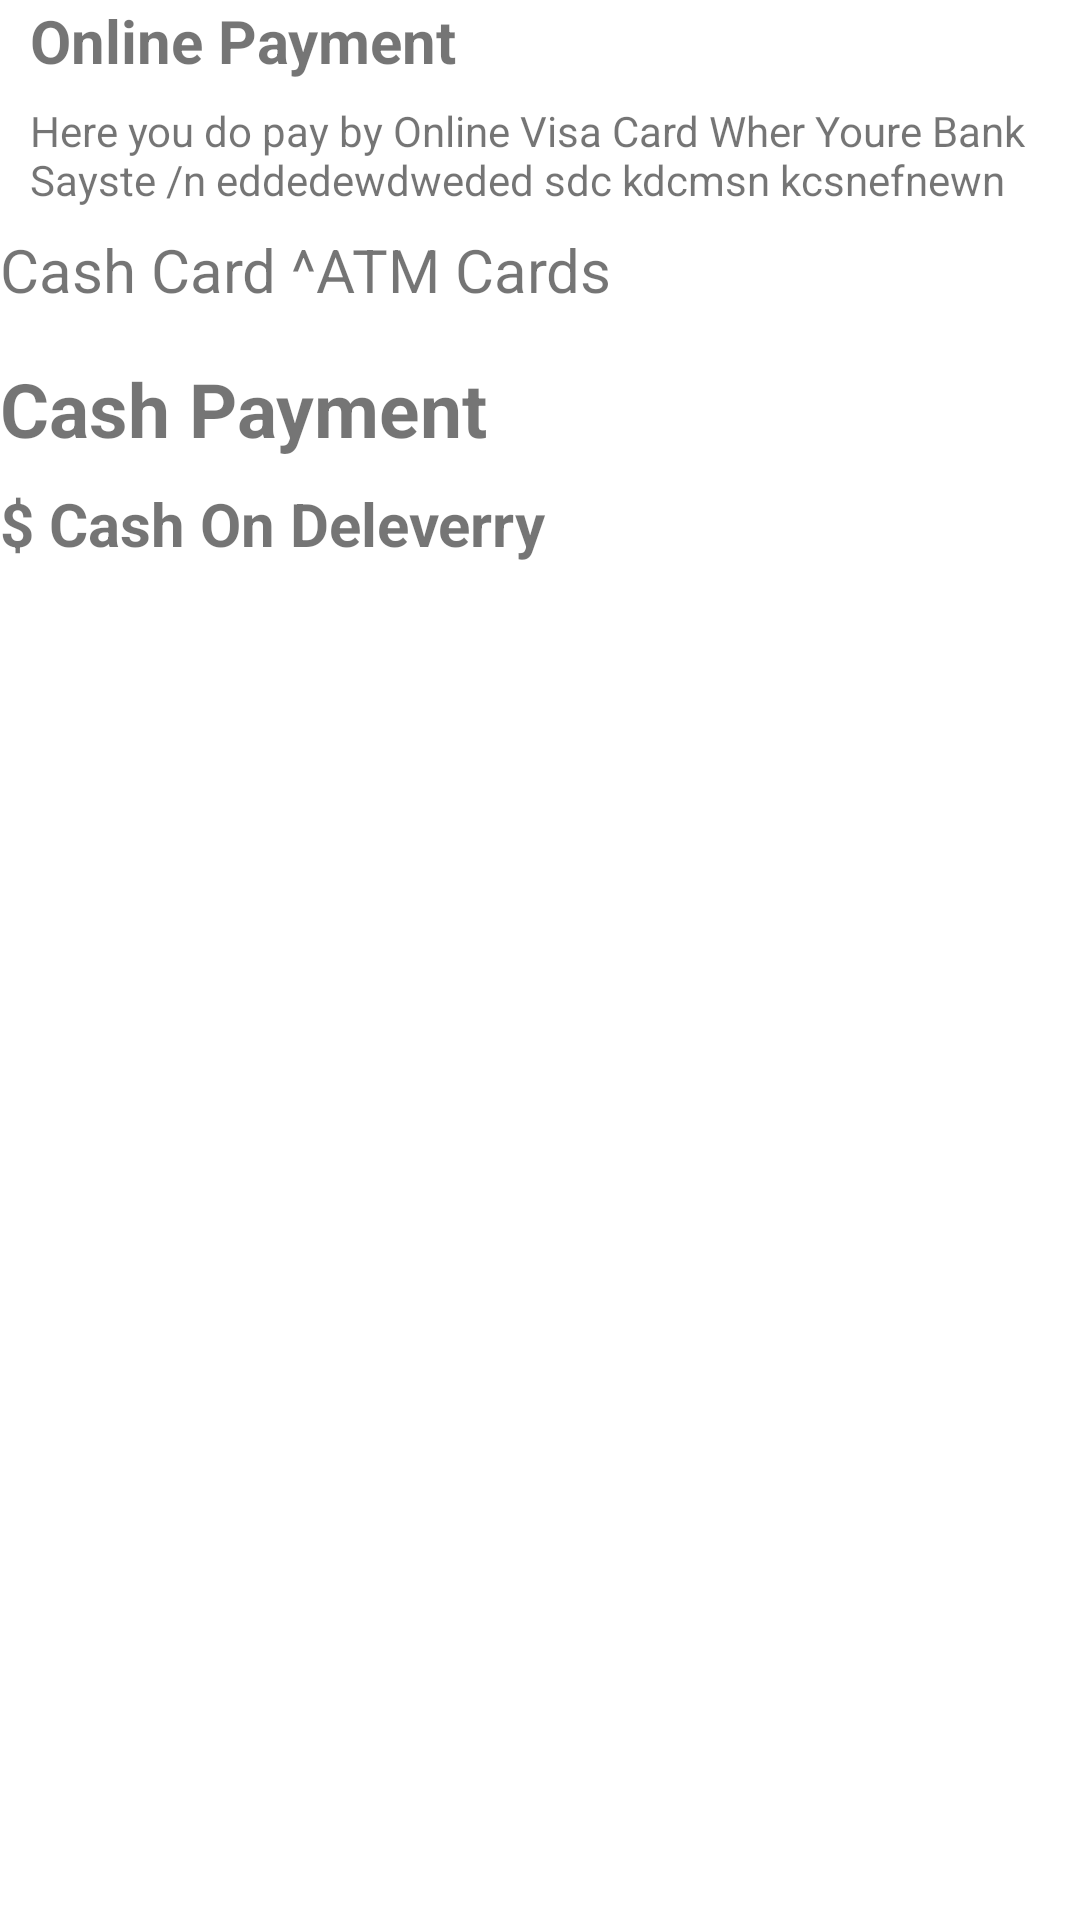

Produce the Android XML layout that renders to this screen, including the resource entries it uses.
<!-- AndroidManifest.xml: application theme AppTheme -->
<!-- res/layout/activity_finalpaypal.xml -->
<?xml version="1.0" encoding="utf-8"?>
<androidx.constraintlayout.widget.ConstraintLayout xmlns:android="http://schemas.android.com/apk/res/android"
    xmlns:app="http://schemas.android.com/apk/res-auto"
    xmlns:tools="http://schemas.android.com/tools"
    android:layout_width="match_parent"
    android:layout_height="match_parent"
    tools:context=".finalpaypal">

    <TextView
        android:id="@+id/textView"
        android:layout_width="0dp"
        android:layout_height="wrap_content"
        android:layout_marginLeft="10dp"
        android:text="Online Payment"
        android:textSize="20sp"
        android:textStyle="bold"

        app:layout_constraintEnd_toEndOf="parent"
        app:layout_constraintStart_toStartOf="parent"
        app:layout_constraintTop_toTopOf="parent"
        tools:ignore="MissingConstraints" />

    <TextView
        android:id="@+id/textView2"
        android:layout_width="0dp"
        android:layout_height="wrap_content"
        android:layout_marginStart="10dp"
        android:layout_marginTop="7dp"
        android:text="Here you do pay by Online Visa Card Wher Youre Bank Sayste /n
eddedewdweded sdc kdcmsn kcsnefnewn "
        app:layout_constraintEnd_toEndOf="parent"
        app:layout_constraintStart_toStartOf="parent"
        app:layout_constraintTop_toBottomOf="@+id/textView"
        tools:ignore="MissingConstraints" />

    <TextView
        android:id="@+id/cashcard"
        android:layout_width="0dp"
        android:layout_height="wrap_content"
        android:layout_marginTop="7dp"
        android:drawableLeft="@drawable/ic_baseline_account_balance_wallet_24"
        android:drawableRight="@drawable/ic_baseline_navigate_next_24"
        android:text="Cash Card ^ATM Cards"
        android:textSize="20sp"
        app:layout_constraintEnd_toEndOf="parent"
        app:layout_constraintStart_toStartOf="parent"
        app:layout_constraintTop_toBottomOf="@+id/textView2"
        tools:ignore="MissingConstraints" />

    <TextView
        android:id="@+id/cachdelevery"
        android:layout_width="0dp"
        android:layout_height="wrap_content"
        android:layout_marginTop="8dp"
        android:text="$ Cash On Deleverry                         "
        android:textSize="20sp"
        android:textStyle="bold"
        app:layout_constraintEnd_toEndOf="parent"

        app:layout_constraintStart_toStartOf="parent"
        app:layout_constraintTop_toBottomOf="@+id/textView3"
        tools:ignore="MissingConstraints" />

    <TextView
        android:id="@+id/textView3"
        android:layout_width="0dp"
        android:layout_height="wrap_content"
        android:layout_marginTop="16dp"
        android:text="Cash Payment"
        android:textSize="25dp"
        android:textStyle="bold"
        app:layout_constraintEnd_toEndOf="parent"
        app:layout_constraintStart_toStartOf="parent"
        app:layout_constraintTop_toBottomOf="@+id/cashcard"
        tools:ignore="MissingConstraints" />
</androidx.constraintlayout.widget.ConstraintLayout>
<!-- resources referenced by this layout -->
<resources>

</resources>
